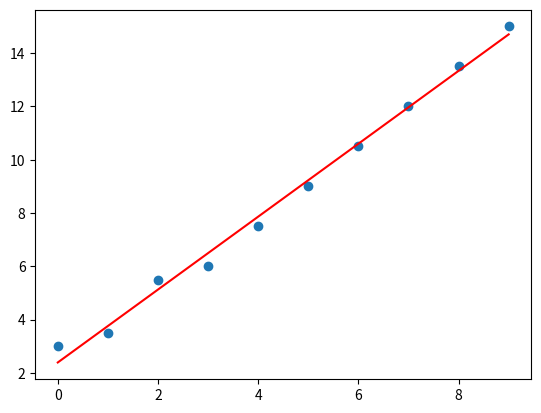

This figure's Python source:
import numpy as np
import matplotlib.pyplot as plt

X = np.array([0.0, 1.0, 2.0, 3.0, 4.0, 5.0, 6.0, 7.0, 8.0, 9.0])
y = np.array([3.0, 3.5, 5.5, 6.0, 7.5, 9.0 ,10.5, 12, 13.5, 15.0])

W = 0   # 기울기
b = 0   # 절편

lrate = 0.01    # 학습률
epochs = 1000   # 반복 횟수

n = float(len(X))   # 입력 데이터의 개수

# 경사 하강법
for i in range(epochs):
    y_pred = W * X + b  # 예측값
    dW = (2/n) * sum(X * (y_pred-y))
    db = (2/n) * sum(y_pred - y)
    W = W - lrate * dW  # 기울기 수정
    b = b - lrate * db  # 절편 수정
    
# 기울기와 절편 출력을 출력한다.
print (W, b)

# 예측값을 만들다.
y_pred = W * X +b

# 입력 데이터를 그래프 상에 찍는다.
plt.scatter(X, y)

# 예측값은 선그래프로 그린다.
plt.plot([min(X), max(X)], [min(y_pred), max(y_pred)], color='red')
plt.show()

